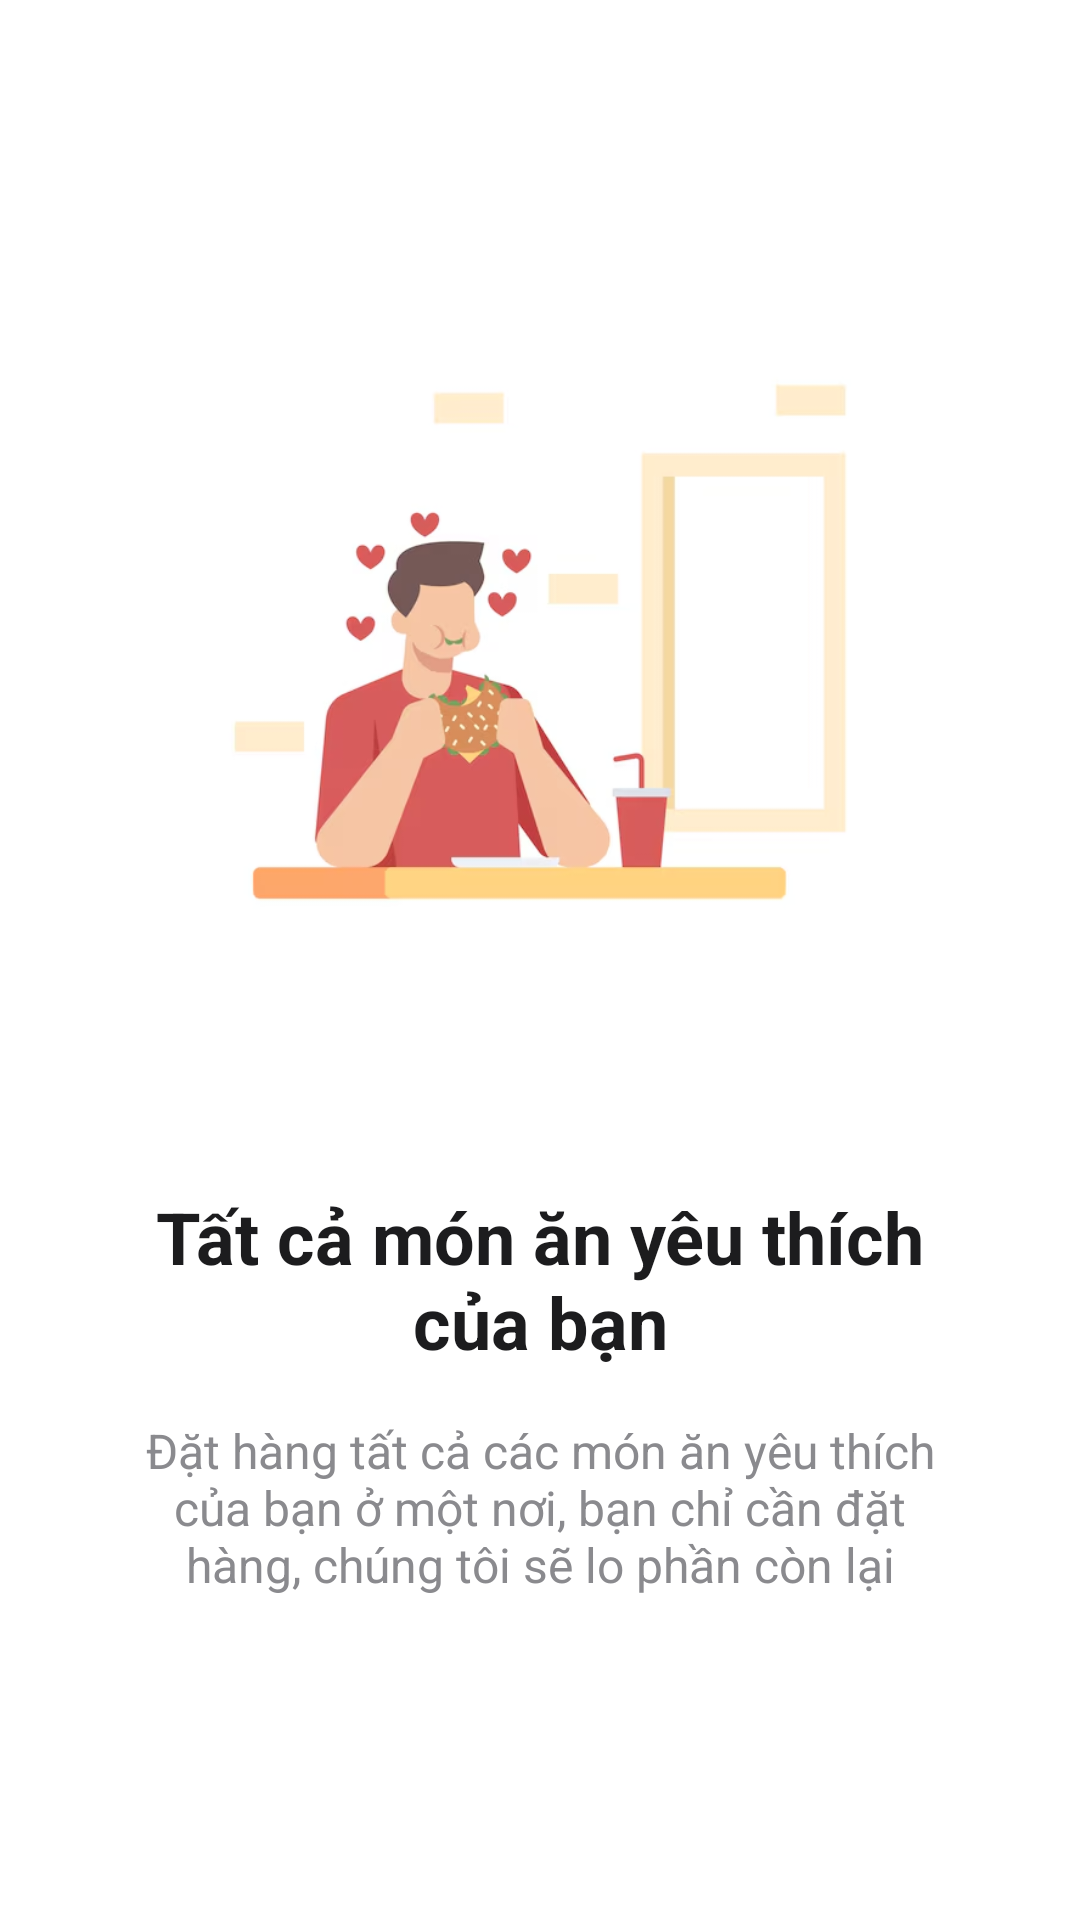

The Android layout XML behind this screen, and the referenced resources:
<!-- AndroidManifest.xml: application theme Theme.PRM392_Assignment_Food -->
<!-- res/layout/fragment_onboarding1.xml -->
<?xml version="1.0" encoding="utf-8"?>
<androidx.constraintlayout.widget.ConstraintLayout xmlns:android="http://schemas.android.com/apk/res/android"
    xmlns:app="http://schemas.android.com/apk/res-auto"
    xmlns:tools="http://schemas.android.com/tools"
    android:layout_width="match_parent"
    android:layout_height="match_parent"
    android:background="@android:color/white">

    <ImageView
        android:id="@+id/iv_onboarding"
        android:layout_width="300dp"
        android:layout_height="300dp"
        android:layout_marginTop="64dp"
        android:src="@drawable/onboarding1" 
        app:layout_constraintEnd_toEndOf="parent"
        app:layout_constraintStart_toStartOf="parent"
        app:layout_constraintTop_toTopOf="parent" />

    <TextView
        android:id="@+id/tv_title"
        android:layout_width="0dp"
        android:layout_height="wrap_content"
        android:layout_marginStart="32dp"
        android:layout_marginTop="32dp"
        android:layout_marginEnd="32dp"
        android:gravity="center"
        android:text="Tất cả món ăn yêu thích của bạn"
        android:textColor="#1C1C1E"
        android:textSize="24sp"
        android:textStyle="bold"
        app:layout_constraintEnd_toEndOf="parent"
        app:layout_constraintStart_toStartOf="parent"
        app:layout_constraintTop_toBottomOf="@+id/iv_onboarding" />

    <TextView
        android:id="@+id/tv_description"
        android:layout_width="0dp"
        android:layout_height="wrap_content"
        android:layout_marginStart="48dp"
        android:layout_marginTop="16dp"
        android:layout_marginEnd="48dp"
        android:gravity="center"
        android:text="Đặt hàng tất cả các món ăn yêu thích của bạn ở một nơi, bạn chỉ cần đặt hàng, chúng tôi sẽ lo phần còn lại"
        android:textColor="#8A8A8E"
        android:textSize="16sp"
        app:layout_constraintEnd_toEndOf="parent"
        app:layout_constraintStart_toStartOf="parent"
        app:layout_constraintTop_toBottomOf="@+id/tv_title" />

</androidx.constraintlayout.widget.ConstraintLayout>
<!-- resources referenced by this layout -->
<resources>
  <!-- drawable onboarding1: png bitmap (drawable, 70835 bytes) -->
  <style name="Theme.PRM392_Assignment_Food" parent="Base.Theme.PRM392_Assignment_Food" />
  <style name="Base.Theme.PRM392_Assignment_Food" parent="Theme.Material3.DayNight.NoActionBar">
          
          
  
      </style>
</resources>
